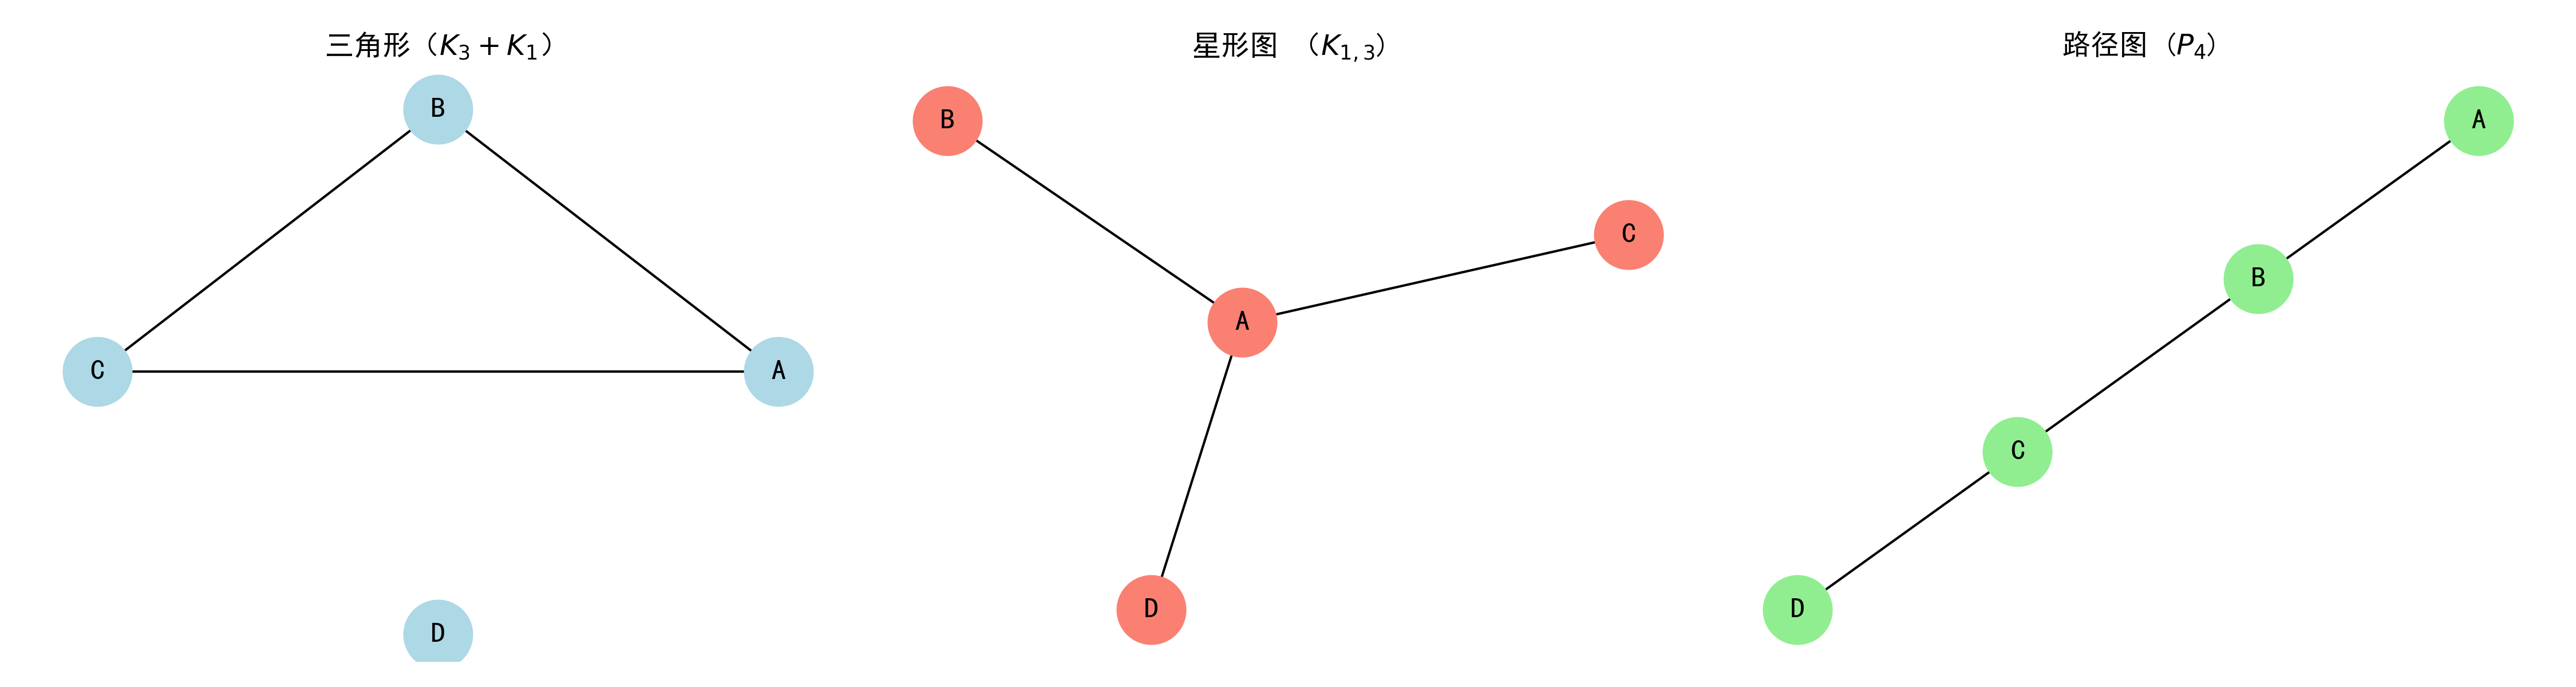

This figure's Python source:
import networkx as nx
import matplotlib.pyplot as plt

# 解决中文显示问题
plt.rcParams['font.sans-serif'] = ['SimHei']  # 使用黑体
plt.rcParams['axes.unicode_minus'] = False  # 正常显示负号

plt.figure(figsize=(15, 4))

# 类型1：三角形+孤立点
G1 = nx.Graph()
G1.add_edges_from([('A', 'B'), ('B', 'C'), ('C', 'A')])
G1.add_node('D')  # 孤立点
plt.subplot(131)
pos1 = nx.circular_layout(G1)
nx.draw(G1, pos1, with_labels=True, node_size=800, node_color='lightblue', font_size=12)
plt.title(r'三角形（$K_3+K_1$）')

# 类型2：星形图
G2 = nx.Graph()
G2.add_edges_from([('A', 'B'), ('A', 'C'), ('A', 'D')])
plt.subplot(132)
nx.draw(G2, with_labels=True, node_size=800, node_color='salmon', font_size=12)
plt.title("星形图 （$K_{1,3}$)")

# 类型3：路径图
G3 = nx.Graph()
G3.add_edges_from([('A', 'B'), ('B', 'C'), ('C', 'D')])
plt.subplot(133)
nx.draw(G3, with_labels=True, node_size=800, node_color='lightgreen', font_size=12)
plt.title("路径图 ($P_4$)")

plt.tight_layout()
plt.savefig('1-1-10-a.png', dpi=300)
#plt.show()